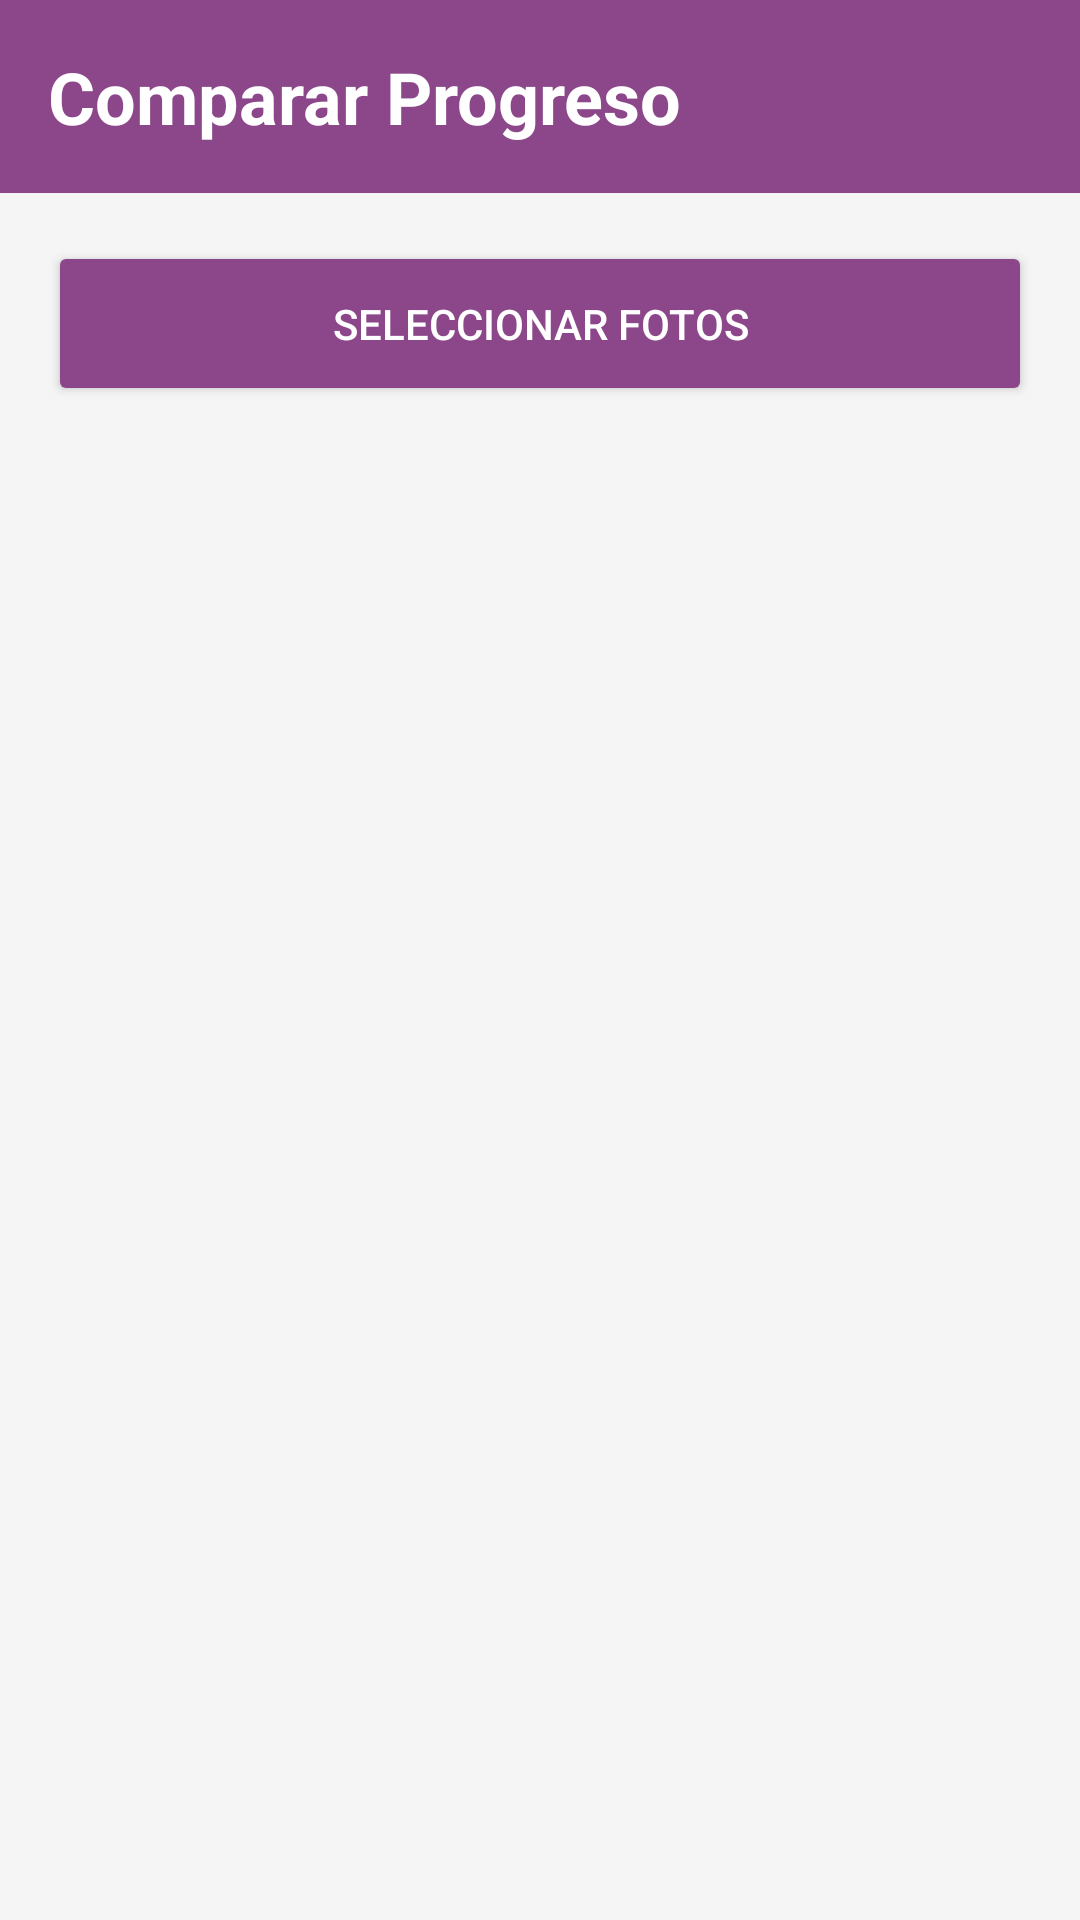

Android layout source for this screen:
<!-- AndroidManifest.xml: application theme Theme.FitWomanManagement -->
<!-- res/layout/activity_comparador_fotos.xml -->
<?xml version="1.0" encoding="utf-8"?>
<ScrollView xmlns:android="http://schemas.android.com/apk/res/android"
    android:layout_width="match_parent"
    android:layout_height="match_parent"
    android:background="#F5F5F5">
    <LinearLayout
        android:layout_width="match_parent"
        android:layout_height="wrap_content"
        android:orientation="vertical">
        <LinearLayout
            android:layout_width="match_parent"
            android:layout_height="wrap_content"
            android:background="#8B4789"
            android:padding="16dp"
            android:orientation="vertical">
            <TextView
                android:layout_width="wrap_content"
                android:layout_height="wrap_content"
                android:text="Comparar Progreso"
                android:textSize="24sp"
                android:textColor="#FFFFFF"
                android:textStyle="bold"/>
        </LinearLayout>
        <Button
            android:id="@+id/btnSeleccionarFotos"
            android:layout_width="match_parent"
            android:layout_height="55dp"
            android:layout_margin="16dp"
            android:text="Seleccionar Fotos"
            android:textColor="#FFFFFF"
            android:backgroundTint="#8B4789"/>
    </LinearLayout>
</ScrollView>
<!-- resources referenced by this layout -->
<resources>
  <style name="Theme.FitWomanManagement" parent="android:Theme.Material.Light.NoActionBar" />
</resources>
